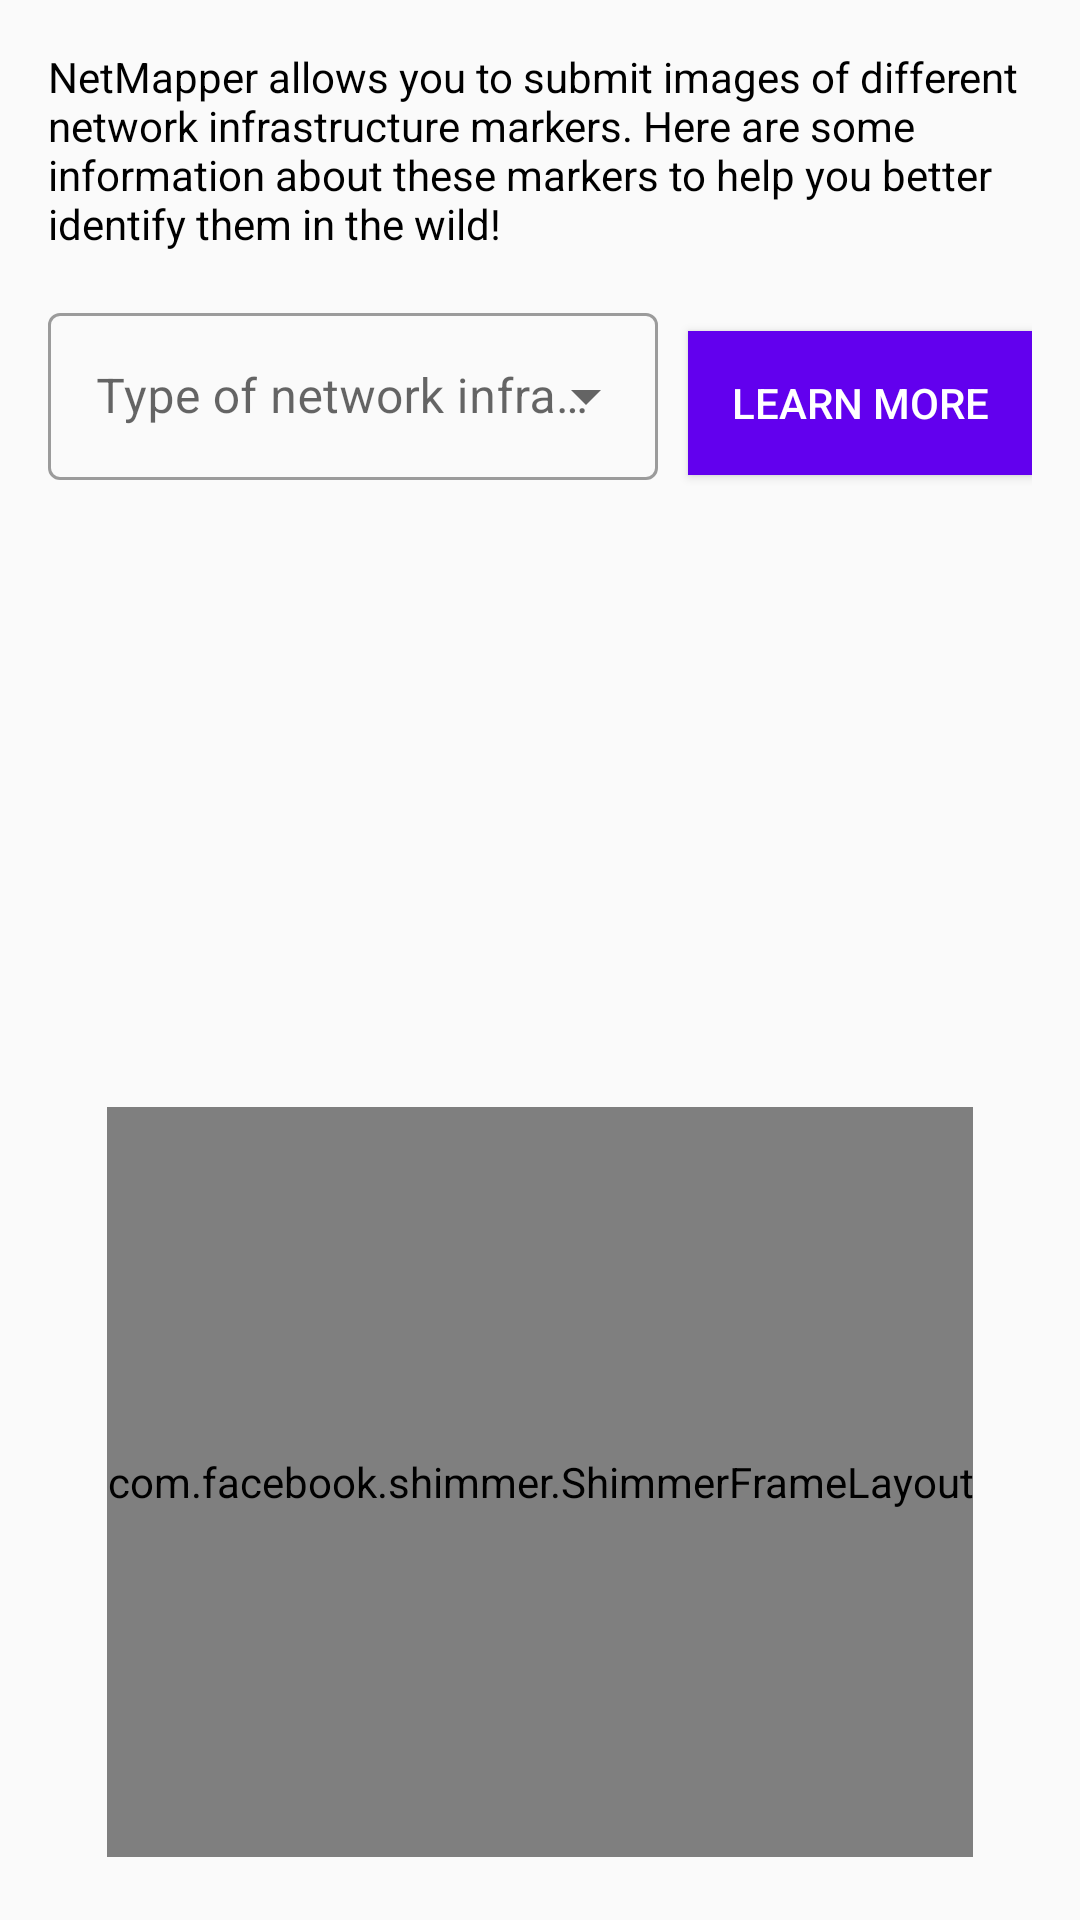

Reconstruct the res/layout file that produces this screen, plus the resources it refers to.
<!-- AndroidManifest.xml: application theme Theme.NetMapper -->
<!-- res/layout/fragment_examples.xml -->
<?xml version="1.0" encoding="utf-8"?>
<FrameLayout xmlns:android="http://schemas.android.com/apk/res/android"
    xmlns:app="http://schemas.android.com/apk/res-auto"
    xmlns:tools="http://schemas.android.com/tools"
    android:layout_width="match_parent"
    android:layout_height="match_parent"
    android:padding="16dp"
    tools:context=".fragments.ExamplesFragment">

    <RelativeLayout
        android:layout_width="match_parent"
        android:layout_height="wrap_content">
        <com.google.android.material.textview.MaterialTextView
            android:id="@+id/aboutExamplesTxtView"
            android:layout_width="match_parent"
            android:layout_height="wrap_content"
            android:layout_alignParentTop="true"
            android:textSize="14sp"
            android:textColor="@color/black"
            android:text="@string/examples_intro"/>

        <LinearLayout
            android:layout_width="match_parent"
            android:layout_height="wrap_content"
            android:layout_below="@+id/aboutExamplesTxtView"
            android:layout_marginTop="10dp"
            android:gravity="center"
            android:orientation="horizontal">

            <com.google.android.material.textfield.TextInputLayout
                android:id="@+id/exampleInputLayout"
                android:layout_width="match_parent"
                android:layout_height="wrap_content"
                android:layout_marginEnd="10dp"
                android:paddingTop="10dp"
                android:layout_gravity="center_vertical"
                android:gravity="center"
                style="@style/Widget.MaterialComponents.TextInputLayout.OutlinedBox.ExposedDropdownMenu"
                android:hint="@string/networkType"
                android:layout_weight="35"
                android:layout_marginBottom="10dp">

                <AutoCompleteTextView
                    android:layout_width="match_parent"
                    android:layout_height="wrap_content"
                    android:cursorVisible="false"
                    android:focusable="false"
                    android:inputType="none" />
            </com.google.android.material.textfield.TextInputLayout>

            <Button
                android:id="@+id/learnMoreBtn"
                android:layout_width="match_parent"
                android:layout_height="wrap_content"
                android:layout_weight="65"
                android:background="?colorPrimary"
                android:text="@string/learnMoreBtn"
                android:textAlignment="center"
                android:textColor="@color/white" />

        </LinearLayout>
    </RelativeLayout>

    <com.facebook.shimmer.ShimmerFrameLayout
        android:id="@+id/examplesShimmerLayout"
        android:layout_width="wrap_content"
        android:layout_height="250dp"
        android:layout_gravity="bottom|center_horizontal"
        android:layout_marginBottom="5dp">

        <GridLayout
            android:layout_width="wrap_content"
            android:layout_height="match_parent"
            android:useDefaultMargins="true"
            android:columnCount="2"
            android:rowCount="3">

            <include layout="@layout/shimmer_example_placeholder" />

            <include layout="@layout/shimmer_example_placeholder" />

            <include layout="@layout/shimmer_example_placeholder" />

            <include layout="@layout/shimmer_example_placeholder" />

            <include layout="@layout/shimmer_example_placeholder" />

            <include layout="@layout/shimmer_example_placeholder" />
        </GridLayout>
    </com.facebook.shimmer.ShimmerFrameLayout>

    <androidx.recyclerview.widget.RecyclerView
        android:id="@+id/examplesRecyclerView"
        android:scrollbars="vertical"
        android:scrollbarAlwaysDrawVerticalTrack="true"
        android:visibility="gone"
        android:layout_width="wrap_content"
        android:layout_height="250dp"
        android:layout_marginBottom="5dp"
        android:layout_gravity="bottom|center_horizontal"/>
</FrameLayout>
<!-- res/layout/shimmer_example_placeholder.xml (included above) -->
<?xml version="1.0" encoding="utf-8"?>
<RelativeLayout xmlns:android="http://schemas.android.com/apk/res/android"
    android:id="@+id/container"
    android:layout_width="wrap_content"
    android:layout_height="wrap_content">

    <ImageView
        android:id="@+id/exampleThumbnail"
        android:layout_width="125dp"
        android:layout_height="125dp"
        android:background="@color/grey"
        android:contentDescription="@string/shimmerPlaceholderImg"
        />

</RelativeLayout>
<!-- resources referenced by this layout -->
<resources>
  <string name="examples_intro">NetMapper allows you to submit images of different network infrastructure markers. Here are some information about these markers to help you better identify them in the wild!</string>
  <string name="learnMoreBtn">LEARN MORE</string>
  <string name="networkType">Type of network infrastructure</string>
  <string name="shimmerPlaceholderImg">Shimmer placeholder for example image</string>
  <style name="Theme.NetMapper" parent="Theme.MaterialComponents.Light.DarkActionBar.Bridge">
          
          <item name="colorPrimary">@color/purple_500</item>
          <item name="colorPrimaryDark">@color/purple_700</item>
          <item name="colorAccent">@color/teal_200</item>
          
      </style>
  <!-- not gathered from this repository: default colours our renderer supplied (Android Studio template values) -->
  <color name="purple_500">#FF6200EE</color>
  <color name="purple_700">#FF3700B3</color>
  <color name="teal_200">#FF03DAC5</color>
  <color name="black">#FF000000</color>
  <color name="white">#FFFFFFFF</color>
</resources>
